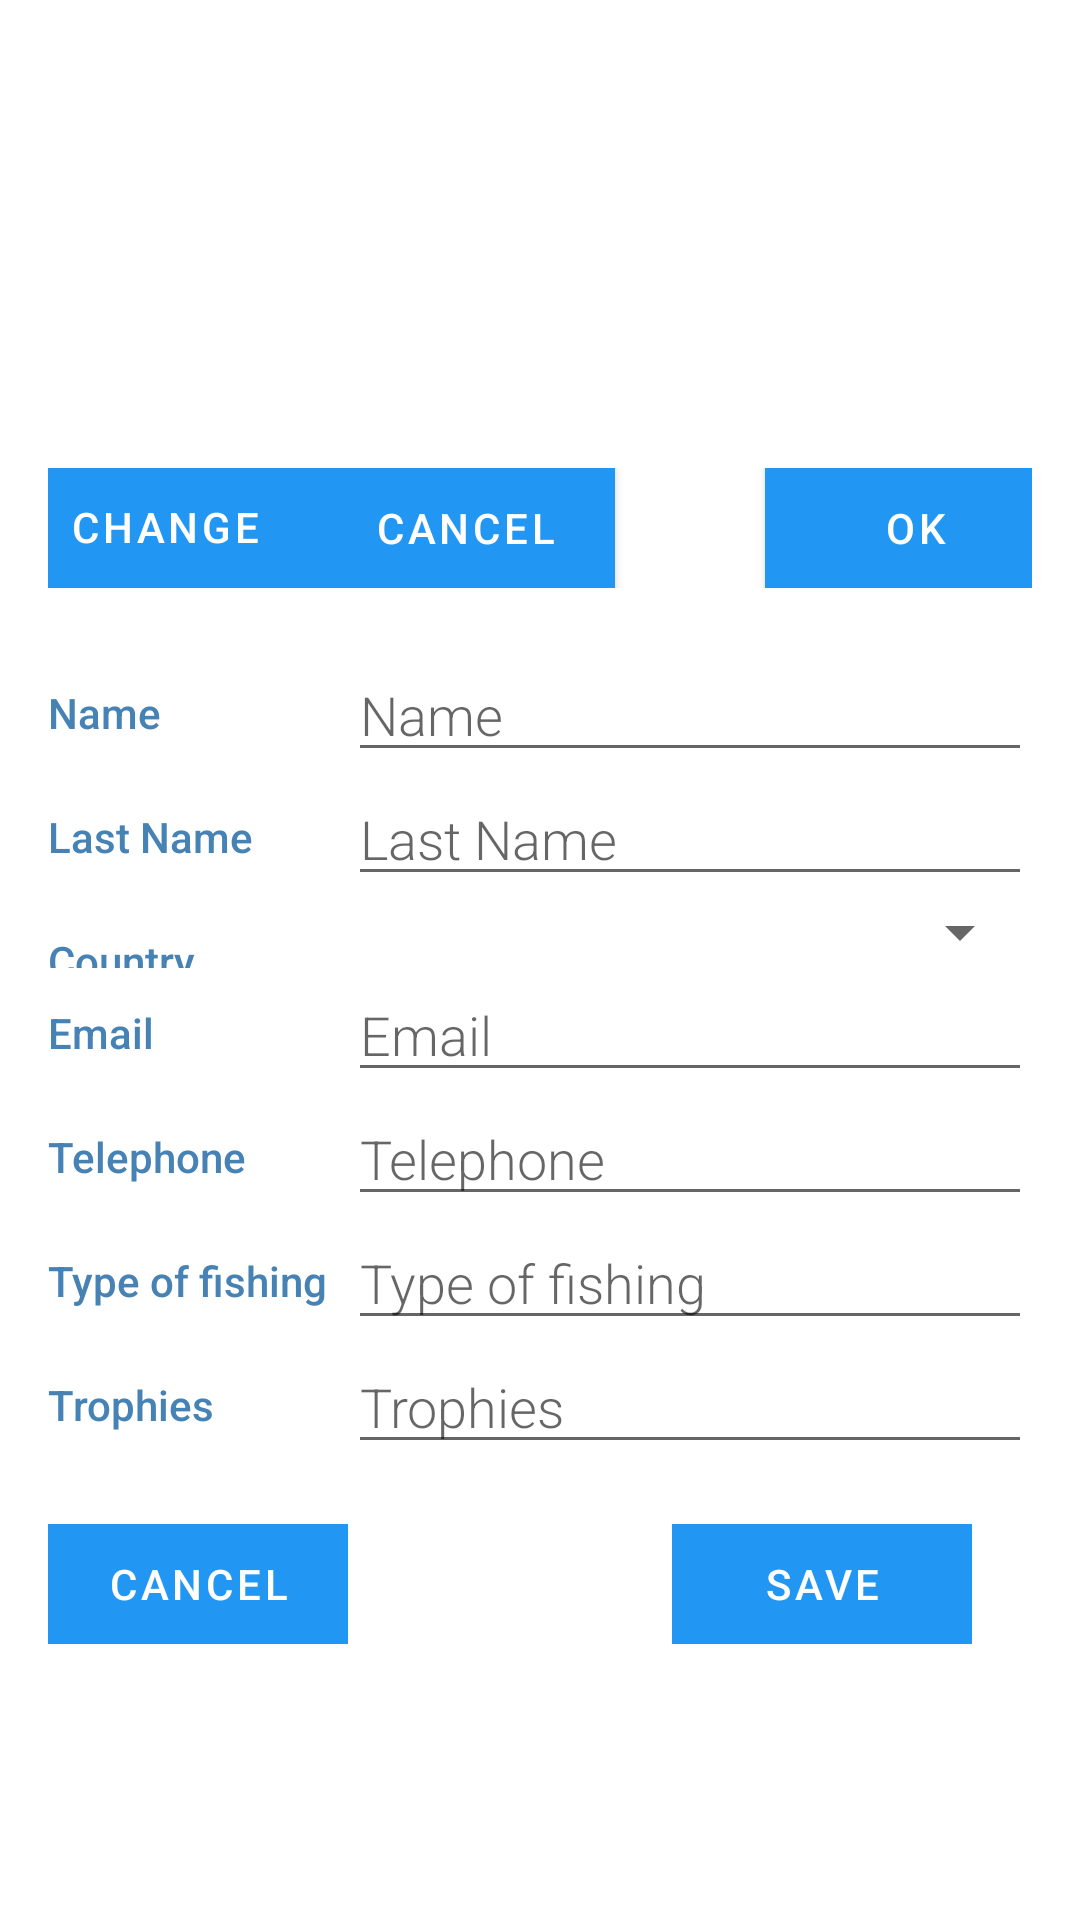

This screen was rendered from an Android layout file. Write that file and the resources it references.
<!-- AndroidManifest.xml: activity theme AppTheme.NoActionBar -->
<!-- res/layout/fragment_profile.xml -->
<ScrollView xmlns:android="http://schemas.android.com/apk/res/android"
    android:layout_width="wrap_content"
    android:layout_height="wrap_content"
    xmlns:tools="http://schemas.android.com/tools"
    android:orientation="vertical"
    tools:context="com.company.imetlin.fishmarker.fragments_profile.ProfileFragment"
    tools:ignore="ExtraText"
    android:scrollbarThumbVertical="@android:color/transparent"
    android:padding="@dimen/activity_horizontal_margin">

<RelativeLayout
    android:layout_width="match_parent"
    android:layout_height="wrap_content">
    <LinearLayout
        android:id="@+id/main_lay"
        android:layout_width="match_parent"
        android:layout_height="wrap_content"
        android:orientation="vertical"
        android:layout_marginTop="10sp"
        android:gravity="center">
        <ImageView
            android:id="@+id/photo_user_image_view"
            android:layout_width="120dp"
            android:layout_height="120dp"
            android:src="@drawable/photo_user"/>
    </LinearLayout>


    <LinearLayout
        android:id="@+id/main_lay2"
        android:layout_width="match_parent"
        android:layout_height="wrap_content"
        android:orientation="horizontal"
        android:layout_marginTop="10sp"
        android:layout_below="@+id/main_lay"
        android:gravity="center">
   <Button
        android:id="@+id/change_photo_button"
        android:layout_width="100dp"
        android:layout_height="40dp"
        android:background="@color/colorPrimary"
        android:text="@string/change_photo"
        android:textColor="@color/colorWhite"/>
        <Button
            android:id="@+id/cancelBtn"
            android:layout_width="100dp"
            android:layout_height="40dp"
            android:background="@color/colorPrimary"
            android:text="@string/cancel"
            android:layout_marginEnd="50dp"
            android:textColor="@color/colorWhite"/>
        <Button
            android:id="@+id/okBtn"
            android:layout_width="100dp"
            android:layout_height="40dp"
            android:background="@color/colorPrimary"
            android:text="@string/ok"
            android:textColor="@color/colorWhite"/>
    </LinearLayout>



    /////////BLOCK NAME


    <LinearLayout
        android:layout_width="match_parent"
        android:layout_height="wrap_content"
        android:orientation="horizontal"
        android:layout_marginTop="20dp"
        android:id="@+id/name"
        android:layout_below="@+id/main_lay2">
    <TextView
        style="@style/CategoryStyle"
        android:text="@string/Name"/>

        <EditText
            android:id="@+id/edit_name"
            style="@style/EditorFieldStyle"
            android:hint="@string/Name"
            android:inputType="textCapWords"
            android:autofillHints=""
            android:clickable="false"
            android:cursorVisible="false"
            android:focusable="false"
            android:longClickable="false"
            android:focusableInTouchMode="false"/>
    </LinearLayout>

    /////////BLOCK LAST NAME

    <LinearLayout
        android:layout_width="match_parent"
        android:layout_height="wrap_content"
        android:orientation="horizontal"
        android:id="@+id/last_name"
        android:layout_below="@+id/name">
        <TextView
            style="@style/CategoryStyle"
            android:text="@string/last_name"/>

            <EditText
                android:id="@+id/edit_last_name"
                style="@style/EditorFieldStyle"
                android:hint="@string/last_name"
                android:inputType="textCapWords"
                android:autofillHints=""
                android:clickable="false"
                android:cursorVisible="false"
                android:focusable="false"
                android:longClickable="false"
                android:focusableInTouchMode="false"/>
    </LinearLayout>




    /////////BLOCK LOCATION

    <LinearLayout
        android:layout_width="match_parent"
        android:layout_height="wrap_content"
        android:orientation="horizontal"
        android:id="@+id/location"
        android:layout_below="@+id/last_name">
        <TextView
            style="@style/CategoryStyle"
            android:text="@string/Location"/>

            <Spinner
                android:id="@+id/spinner_location"
                android:layout_width="match_parent"
                android:layout_height="wrap_content"/>
    </LinearLayout>


    /////////BLOCK EMAIL

    <LinearLayout
        android:layout_width="match_parent"
        android:layout_height="wrap_content"
        android:orientation="horizontal"
        android:id="@+id/email"
        android:layout_below="@+id/location">
        <TextView
            style="@style/CategoryStyle"
            android:text="@string/Email"/>

            <EditText
                android:id="@+id/edit_email"
                style="@style/EditorFieldStyle"
                android:hint="@string/Email"
                android:autofillHints=""
                android:clickable="false"
                android:cursorVisible="false"
                android:focusable="false"
                android:longClickable="false"
                android:focusableInTouchMode="false"/>
    </LinearLayout>


    /////////BLOCK TELEPHONE


    <LinearLayout
        android:layout_width="match_parent"
        android:layout_height="wrap_content"
        android:orientation="horizontal"
        android:id="@+id/telephone"
        android:layout_below="@+id/email">
        <TextView
            style="@style/CategoryStyle"
            android:text="@string/telephone"/>

            <EditText
                android:id="@+id/edit_telephone"
                style="@style/EditorFieldStyle"
                android:hint="@string/telephone"
                android:inputType="textCapWords"
                android:autofillHints=""
                android:clickable="false"
                android:cursorVisible="false"
                android:focusable="false"
                android:longClickable="false"
                android:focusableInTouchMode="false"
                tools:ignore="TextFields" />
    </LinearLayout>



    /////////BLOCK preferred type of fishing


    <LinearLayout
        android:layout_width="match_parent"
        android:layout_height="wrap_content"
        android:orientation="horizontal"
        android:id="@+id/preferred_type_of_fishing"
        android:layout_below="@+id/telephone">
        <TextView
            style="@style/CategoryStyle"
            android:text="@string/type_of_fishing"/>

            <EditText
                android:id="@+id/edit_preferred_type_of_fishing"
                style="@style/EditorFieldStyle"
                android:hint="@string/type_of_fishing"
                android:inputType="textCapWords"
                android:autofillHints=""
                android:clickable="false"
                android:cursorVisible="false"
                android:focusable="false"
                android:longClickable="false"
                android:focusableInTouchMode="false"/>
    </LinearLayout>


    /////////BLOCK trophies


    <LinearLayout
        android:layout_width="match_parent"
        android:layout_height="wrap_content"
        android:orientation="horizontal"
        android:id="@+id/trophies"
        android:layout_below="@+id/preferred_type_of_fishing">
        <TextView
            style="@style/CategoryStyle"
            android:text="@string/trophies"/>

            <EditText
                android:id="@+id/edit_trophies"
                style="@style/EditorFieldStyle"
                android:hint="@string/trophies"
                android:inputType="textCapWords"
                android:autofillHints=""
                android:clickable="false"
                android:cursorVisible="false"
                android:focusable="false"
                android:longClickable="false"
                android:focusableInTouchMode="false"/>
    </LinearLayout>


    <LinearLayout
        android:layout_width="wrap_content"
        android:layout_height="wrap_content"
        android:orientation="horizontal"
        android:layout_marginTop="20sp"
        android:layout_below="@+id/trophies">
        <Button
            android:layout_width="100dp"
            android:layout_height="40dp"
            android:id="@+id/cancel"
            android:text="@string/cancel"
            android:background="@color/colorPrimary"
            android:textColor="@color/colorWhite"/>
    </LinearLayout>


    <LinearLayout
        android:layout_width="wrap_content"
        android:layout_height="wrap_content"
        android:orientation="horizontal"
        android:layout_marginTop="20sp"
        android:layout_marginEnd="20sp"
        android:layout_alignParentEnd="true"
        android:layout_below="@+id/trophies">
        <Button
            android:layout_width="100dp"
            android:layout_height="40dp"
            android:id="@+id/change_account"
            android:text="@string/change_data"
            android:background="@color/colorPrimary"
            android:textColor="@color/colorWhite"/>
    </LinearLayout>

    <LinearLayout
        android:layout_width="wrap_content"
        android:layout_height="wrap_content"
        android:orientation="horizontal"
        android:layout_marginTop="20sp"
        android:layout_marginEnd="20sp"
        android:layout_alignParentEnd="true"
        android:layout_below="@+id/trophies">
        <Button
            android:layout_width="100dp"
            android:layout_height="40dp"
            android:id="@+id/save"
            android:text="@string/SAVE"
            android:background="@color/colorPrimary"
            android:textColor="@color/colorWhite"/>

</LinearLayout>
    <ProgressBar
        android:id="@+id/loader"
        android:layout_marginEnd="5dp"
        android:layout_width="45dp"
        android:layout_height="45dp"
        android:layout_centerInParent="true"/>
</RelativeLayout>
</ScrollView>
<!-- resources referenced by this layout -->
<resources>
  <color name="colorPrimary">#2196F3</color>
  <color name="colorWhite">#FFFefd</color>
  <dimen name="activity_horizontal_margin">16dp</dimen>
  <string name="Email">Email</string>
  <string name="Location">Country</string>
  <string name="Name">Name</string>
  <string name="SAVE">SAVE</string>
  <string name="cancel">Cancel</string>
  <string name="change_data">Change data</string>
  <string name="change_photo">change photo</string>
  <string name="last_name">Last Name</string>
  <string name="ok">OK</string>
  <string name="telephone">Telephone</string>
  <string name="trophies">Trophies</string>
  <string name="type_of_fishing">Type of fishing</string>
  <style name="CategoryStyle">
          <item name="android:layout_height">match_parent</item>
          <item name="android:layout_width">100dp</item>
          <item name="android:paddingTop">12dp</item>
          <item name="android:textColor">@color/colorAccent</item>
          <item name="android:fontFamily">sans-serif-medium</item>
          <item name="android:textAppearance">?android:textAppearanceSmall</item>
      </style>
  <style name="EditorFieldStyle">
          <item name="android:layout_height">wrap_content</item>
          <item name="android:layout_width">match_parent</item>
          <item name="android:fontFamily">sans-serif-light</item>
          <item name="android:textAppearance">?android:textAppearanceMedium</item>
      </style>
  <style name="AppTheme.NoActionBar">
          <item name="windowActionBar">false</item>
          <item name="windowNoTitle">true</item>
      </style>
  <color name="colorAccent">#4682B4</color>
</resources>
